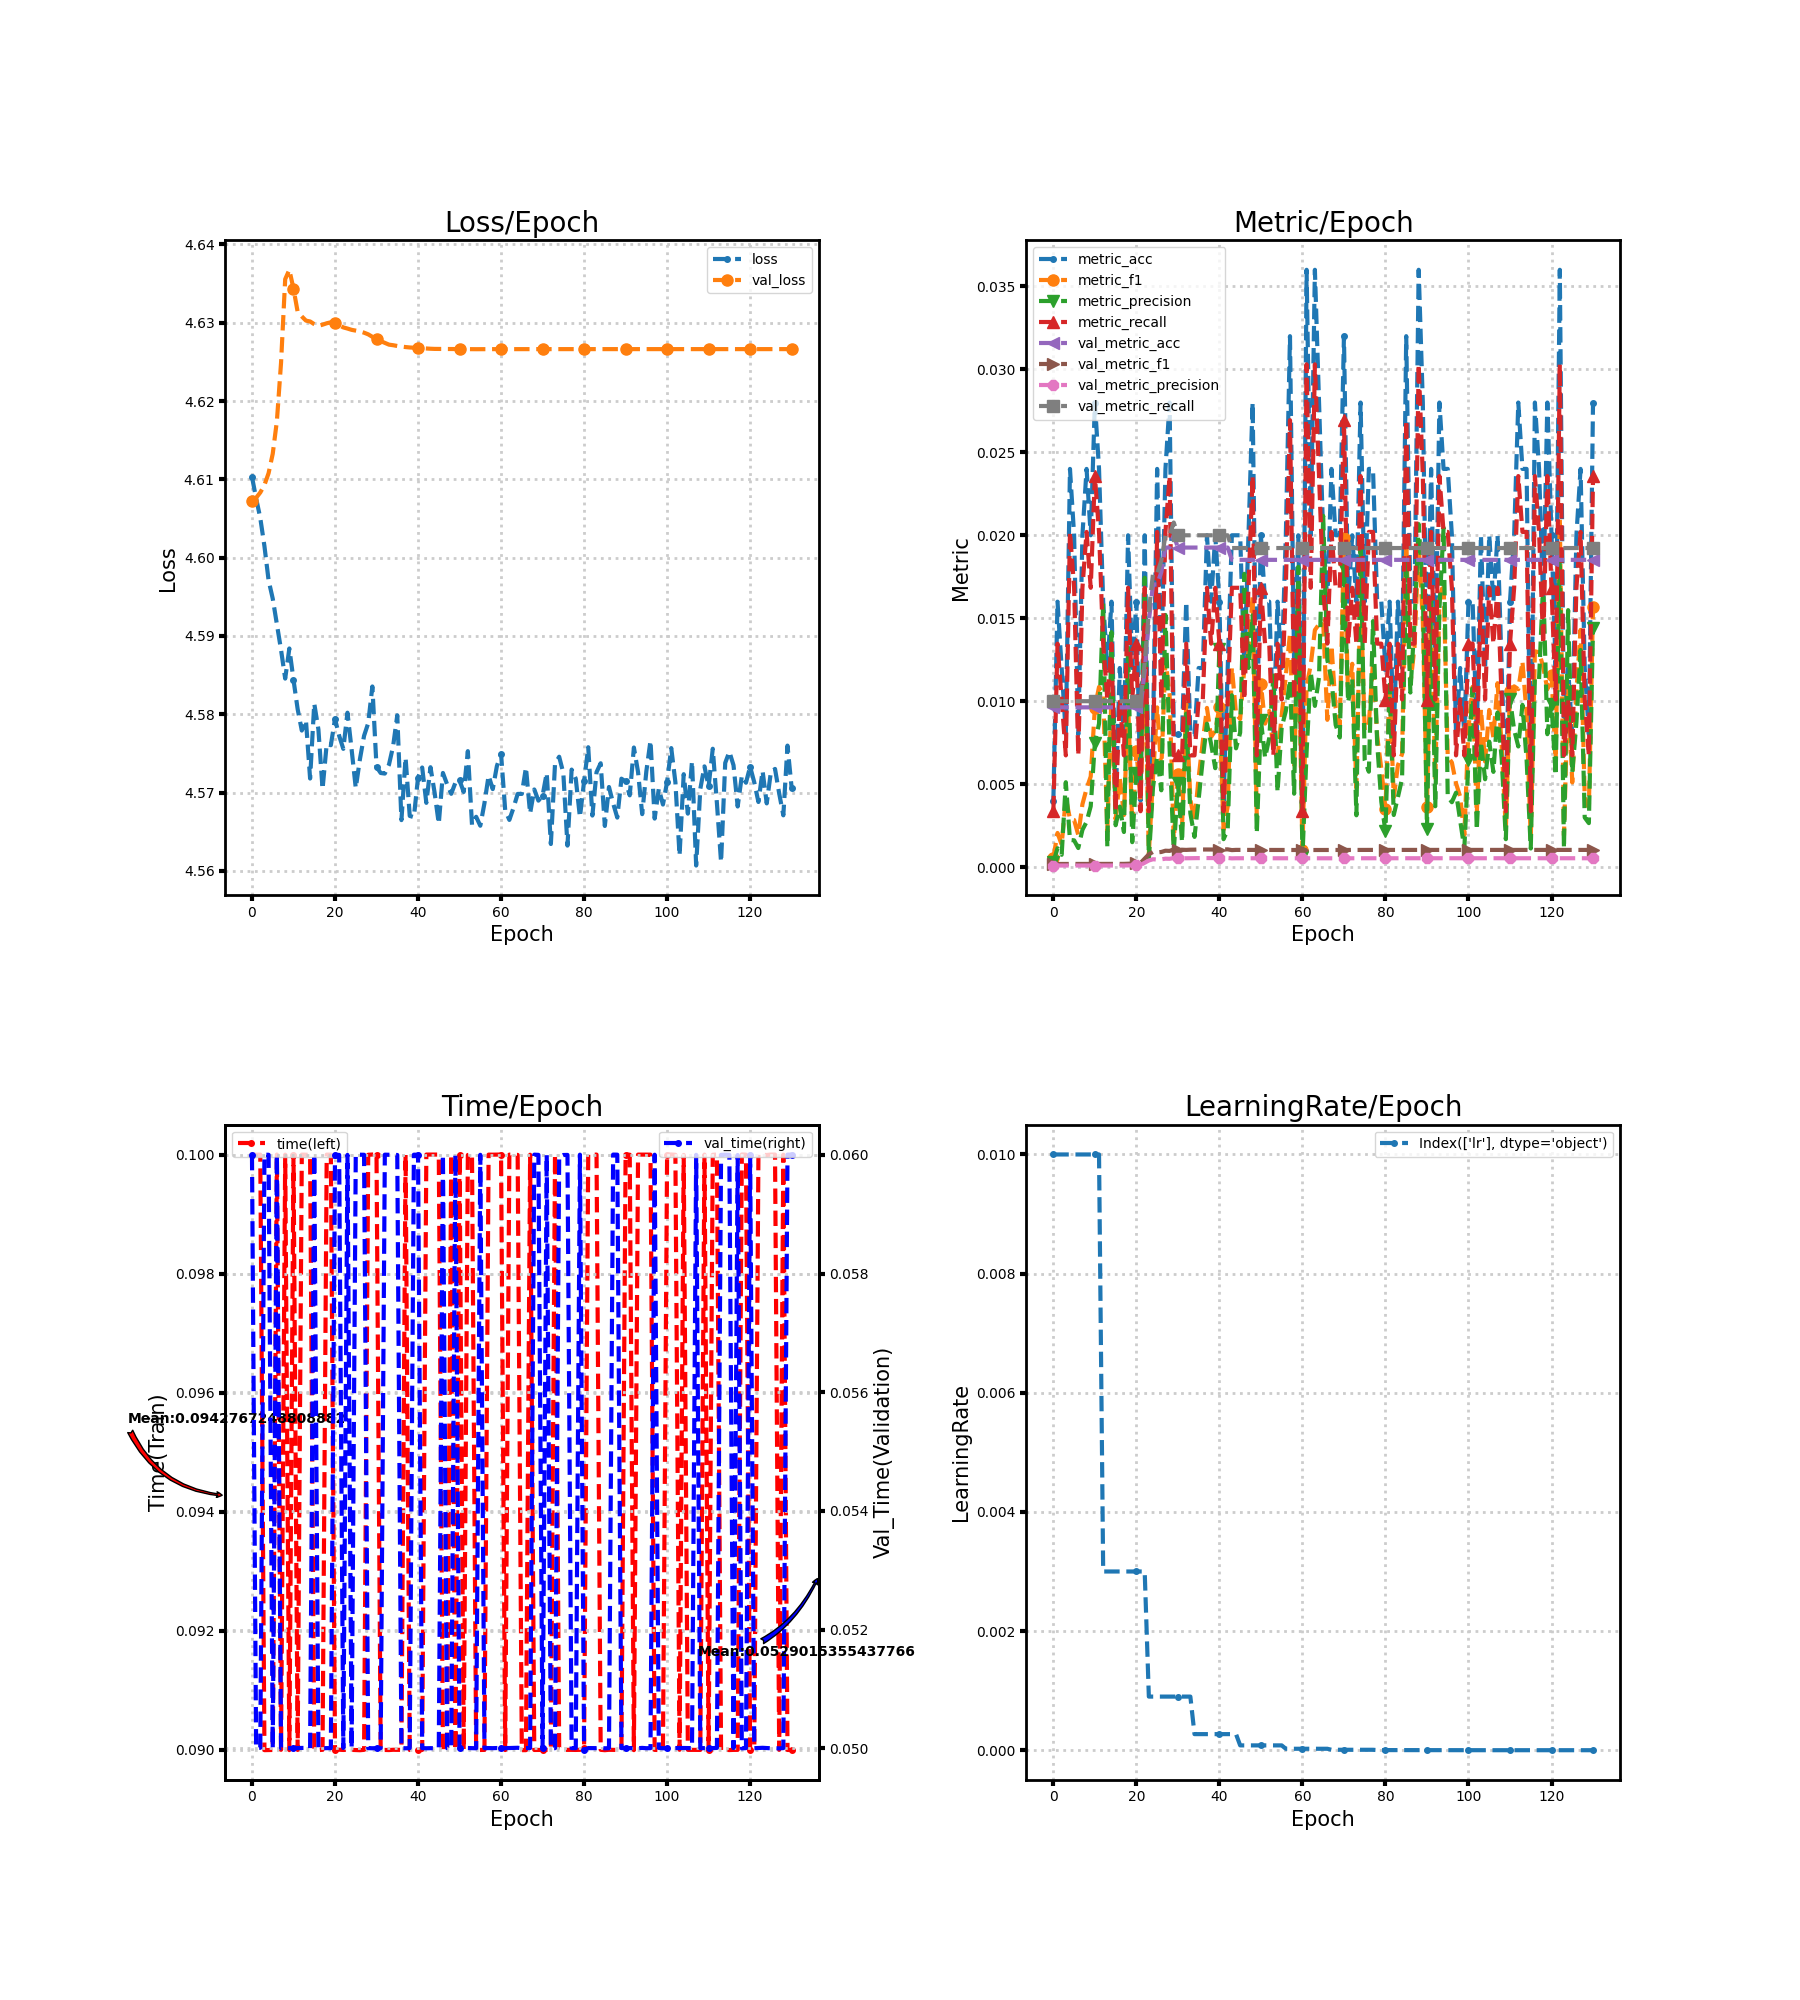

Data behind this chart, as committed beside it:
loss, metric_acc, metric_f1, metric_precision, metric_recall, time, lr, val_loss, val_metric_acc, val_metric_f1, val_metric_precision, val_metric_recall, val_time
4.61, 0.004, 0.000546, 0.0002971, 0.003367, 0.1, 0.01, 4.607, 0.00963, 0.0001908, 9.629629629629631e-05, 0.01, 0.06
4.608, 0.016, 0.002059, 0.001137, 0.01347, 0.1, 0.01, 4.608, 0.00963, 0.0001908, 9.629629629629631e-05, 0.01, 0.05
4.605, 0.012, 0.00135, 0.0007423, 0.0101, 0.1, 0.01, 4.608, 0.00963, 0.0001908, 9.629629629629631e-05, 0.01, 0.05001
4.601, 0.008, 0.004172, 0.005118, 0.006734, 0.09, 0.01, 4.609, 0.00963, 0.0001908, 9.629629629629631e-05, 0.01, 0.06
4.597, 0.024, 0.002898, 0.001637, 0.0202, 0.09, 0.01, 4.611, 0.00963, 0.0001908, 9.629629629629631e-05, 0.01, 0.06
4.595, 0.02, 0.002842, 0.001614, 0.01684, 0.09, 0.01, 4.613, 0.00963, 0.0001908, 9.629629629629631e-05, 0.01, 0.05
4.592, 0.008, 0.001936, 0.001151, 0.006734, 0.1, 0.01, 4.617, 0.00963, 0.0001908, 9.629629629629631e-05, 0.01, 0.06
4.588, 0.02, 0.00379, 0.002246, 0.01684, 0.09, 0.01, 4.625, 0.00963, 0.0001908, 9.629629629629631e-05, 0.01, 0.05
4.585, 0.024, 0.004728, 0.002729, 0.0202, 0.1, 0.01, 4.636, 0.00963, 0.0001908, 9.629629629629631e-05, 0.01, 0.05001
4.588, 0.02, 0.005465, 0.00367, 0.01684, 0.09, 0.01, 4.637, 0.00963, 0.0001908, 9.629629629629631e-05, 0.01, 0.05
4.584, 0.028, 0.009613, 0.007486, 0.02357, 0.1, 0.01, 4.634, 0.00963, 0.0001908, 9.629629629629631e-05, 0.01, 0.05
4.581, 0.024, 0.01086, 0.008649, 0.0202, 0.09, 0.01, 4.631, 0.00963, 0.0001908, 9.629629629629631e-05, 0.01, 0.05
4.578, 0.016, 0.01041, 0.01589, 0.01347, 0.1, 0.003, 4.631, 0.00963, 0.0001908, 9.629629629629631e-05, 0.01, 0.05
4.579, 0.012, 0.002132, 0.001219, 0.0101, 0.1, 0.003, 4.63, 0.00963, 0.0001908, 9.629629629629631e-05, 0.01, 0.05
4.572, 0.016, 0.01047, 0.01417, 0.01347, 0.1, 0.003, 4.63, 0.00963, 0.0001908, 9.629629629629631e-05, 0.01, 0.05
4.581, 0.004, 0.002886, 0.002525, 0.003367, 0.09, 0.003, 4.63, 0.00963, 0.0001908, 9.629629629629631e-05, 0.01, 0.06
4.578, 0.012, 0.005357, 0.003648, 0.0101, 0.09, 0.003, 4.63, 0.00963, 0.0001932, 9.752438109527382e-05, 0.01, 0.05
4.57, 0.008, 0.003143, 0.002116, 0.006734, 0.09, 0.003, 4.63, 0.00963, 0.0001962, 9.908536585365854e-05, 0.01, 0.05
4.576, 0.02, 0.009854, 0.01323, 0.01684, 0.1, 0.003, 4.63, 0.00963, 0.0002059, 0.000104, 0.01, 0.05
4.576, 0.012, 0.002597, 0.001504, 0.0101, 0.1, 0.003, 4.63, 0.00963, 0.0002109, 0.0001066, 0.01, 0.05
4.579, 0.016, 0.007029, 0.005679, 0.01347, 0.09, 0.003, 4.63, 0.00963, 0.0002226, 0.0001126, 0.01, 0.06
4.577, 0.004, 0.00404, 0.005051, 0.003367, 0.09, 0.003, 4.63, 0.00963, 0.0002524, 0.0001278, 0.01, 0.06
4.576, 0.02, 0.01262, 0.01744, 0.01684, 0.09, 0.003, 4.629, 0.01185, 0.0005142, 0.0002655, 0.01231, 0.05
4.58, 0.004, 0.0008081, 0.0004591, 0.003367, 0.09, 0.0009, 4.629, 0.01481, 0.0007726, 0.0003999, 0.01538, 0.06
4.576, 0.008, 0.005387, 0.00481, 0.006734, 0.09, 0.0009, 4.629, 0.01704, 0.0009179, 0.0004743, 0.01769, 0.05
4.571, 0.024, 0.009626, 0.006657, 0.0202, 0.09, 0.0009, 4.629, 0.01704, 0.0008885, 0.0004582, 0.01769, 0.06001
4.574, 0.012, 0.005879, 0.00463, 0.0101, 0.09, 0.0009, 4.629, 0.01778, 0.0009134, 0.0004703, 0.01846, 0.06
4.577, 0.024, 0.01249, 0.0152, 0.0202, 0.09, 0.0009, 4.629, 0.01926, 0.0009896, 0.0005089, 0.02, 0.06
4.579, 0.028, 0.01038, 0.007179, 0.02357, 0.1, 0.0009, 4.629, 0.01926, 0.0009778, 0.0005023, 0.02, 0.05
4.584, 0.008, 0.001616, 0.0009183, 0.006734, 0.1, 0.0009, 4.628, 0.02, 0.001068, 0.0005495, 0.02077, 0.05
4.573, 0.008, 0.005612, 0.005051, 0.006734, 0.1, 0.0009, 4.628, 0.01926, 0.001038, 0.0005335, 0.02, 0.05
4.573, 0.008, 0.002453, 0.001512, 0.006734, 0.09, 0.0009, 4.628, 0.01926, 0.001049, 0.0005393, 0.02, 0.05
4.572, 0.016, 0.009845, 0.009252, 0.01347, 0.09, 0.0009, 4.627, 0.01926, 0.001038, 0.0005336, 0.02, 0.06
4.574, 0.008, 0.004074, 0.003247, 0.006734, 0.09, 0.0009, 4.627, 0.01926, 0.001051, 0.0005403, 0.02, 0.06
4.576, 0.008, 0.002799, 0.001824, 0.006734, 0.09, 0.00027, 4.627, 0.01926, 0.001053, 0.0005415, 0.02, 0.06
4.58, 0.012, 0.005402, 0.004097, 0.0101, 0.09, 0.00027, 4.627, 0.01926, 0.001064, 0.000547, 0.02, 0.06
4.566, 0.012, 0.007576, 0.00651, 0.0101, 0.09, 0.00027, 4.627, 0.01926, 0.001064, 0.000547, 0.02, 0.05
4.574, 0.02, 0.009596, 0.008642, 0.01684, 0.1, 0.00027, 4.627, 0.01926, 0.001068, 0.0005496, 0.02, 0.05
4.567, 0.016, 0.007845, 0.007419, 0.01347, 0.09, 0.00027, 4.627, 0.01926, 0.001061, 0.0005457, 0.02, 0.05
4.567, 0.02, 0.008218, 0.005962, 0.01684, 0.09, 0.00027, 4.627, 0.01926, 0.001056, 0.0005433, 0.02, 0.06
4.572, 0.016, 0.009633, 0.01317, 0.01347, 0.09, 0.00027, 4.627, 0.01926, 0.001059, 0.0005448, 0.02, 0.06
4.573, 0.004, 0.002245, 0.001684, 0.003367, 0.09, 0.00027, 4.627, 0.01926, 0.001062, 0.0005465, 0.02, 0.05
4.569, 0.012, 0.003673, 0.00225, 0.0101, 0.1, 0.00027, 4.627, 0.01926, 0.001071, 0.0005514, 0.02, 0.05
4.573, 0.02, 0.01203, 0.01036, 0.01684, 0.1, 0.00027, 4.627, 0.01852, 0.001026, 0.0005283, 0.01923, 0.05
4.57, 0.02, 0.009251, 0.00716, 0.01684, 0.1, 0.00027, 4.627, 0.01852, 0.001039, 0.0005352, 0.01923, 0.05
4.566, 0.02, 0.008923, 0.008109, 0.01684, 0.1, 8.1e-05, 4.627, 0.01852, 0.001038, 0.0005349, 0.01923, 0.05
4.573, 0.012, 0.01198, 0.01768, 0.0101, 0.09, 8.1e-05, 4.627, 0.01852, 0.001037, 0.0005341, 0.01923, 0.06
4.571, 0.02, 0.01293, 0.012, 0.01684, 0.09, 8.1e-05, 4.627, 0.01852, 0.001039, 0.0005353, 0.01923, 0.05
4.57, 0.028, 0.01632, 0.01518, 0.02357, 0.1, 8.1e-05, 4.627, 0.01852, 0.00104, 0.0005358, 0.01923, 0.05
4.571, 0.008, 0.003099, 0.00204, 0.006734, 0.09, 8.1e-05, 4.627, 0.01852, 0.001039, 0.0005356, 0.01923, 0.06
4.572, 0.02, 0.01101, 0.00887, 0.01684, 0.1, 8.1e-05, 4.627, 0.01852, 0.00104, 0.0005362, 0.01923, 0.05
4.57, 0.016, 0.008651, 0.006594, 0.01347, 0.09, 8.1e-05, 4.627, 0.01852, 0.001038, 0.0005354, 0.01923, 0.05
4.575, 0.016, 0.009412, 0.007772, 0.01347, 0.1, 8.1e-05, 4.627, 0.01852, 0.001037, 0.0005348, 0.01923, 0.05
4.566, 0.008, 0.007071, 0.01154, 0.006734, 0.1, 8.1e-05, 4.627, 0.01852, 0.001036, 0.0005342, 0.01923, 0.05
4.567, 0.016, 0.006622, 0.004522, 0.01347, 0.09, 8.1e-05, 4.627, 0.01852, 0.001035, 0.0005339, 0.01923, 0.05
4.566, 0.012, 0.009139, 0.008418, 0.0101, 0.09, 8.1e-05, 4.627, 0.01852, 0.001034, 0.0005334, 0.01923, 0.06
4.569, 0.02, 0.01154, 0.009412, 0.01684, 0.09, 2.43e-05, 4.627, 0.01852, 0.001034, 0.0005332, 0.01923, 0.05
4.572, 0.032, 0.01408, 0.01128, 0.02694, 0.1, 2.43e-05, 4.627, 0.01852, 0.001032, 0.0005323, 0.01923, 0.05
4.57, 0.012, 0.005958, 0.004425, 0.0101, 0.1, 2.43e-05, 4.627, 0.01852, 0.001032, 0.0005322, 0.01923, 0.05
4.573, 0.02, 0.01449, 0.0181, 0.01684, 0.1, 2.43e-05, 4.627, 0.01852, 0.001032, 0.0005322, 0.01923, 0.05
... 71 more rows
